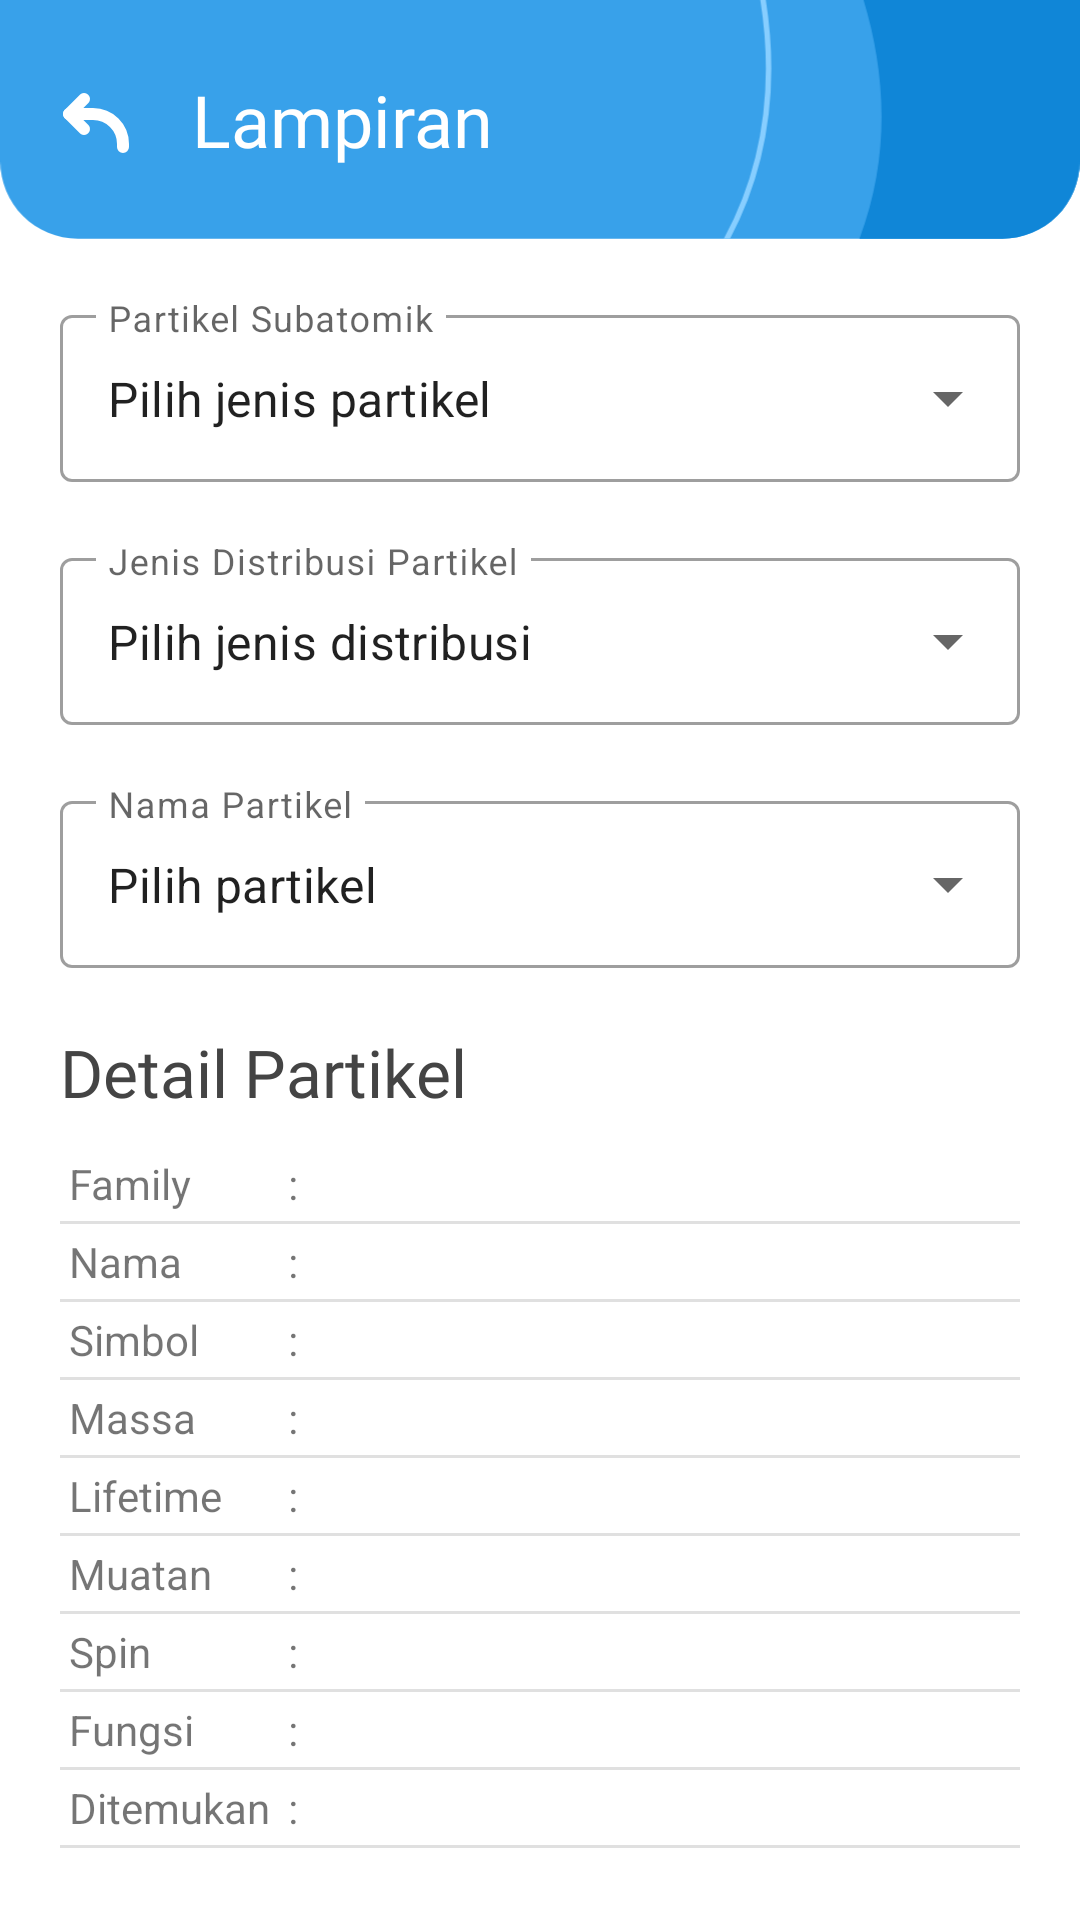

Write the Android layout XML for this screen, with the resource values it uses.
<!-- AndroidManifest.xml: application theme Theme.EasyElementaryParticleApp -->
<!-- res/layout/activity_data.xml -->
<?xml version="1.0" encoding="utf-8"?>
<androidx.constraintlayout.widget.ConstraintLayout xmlns:android="http://schemas.android.com/apk/res/android"
    xmlns:app="http://schemas.android.com/apk/res-auto"
    xmlns:tools="http://schemas.android.com/tools"
    android:layout_width="match_parent"
    android:layout_height="match_parent"
    tools:context=".addition.dataActivity">

    <ImageView
        android:id="@+id/imageView4"
        android:layout_width="wrap_content"
        android:layout_height="wrap_content"
        android:src="@drawable/news_bg"
        android:adjustViewBounds="true"
        app:layout_constraintEnd_toEndOf="parent"
        app:layout_constraintStart_toStartOf="parent"
        app:layout_constraintTop_toTopOf="parent" />

    <ImageView
        android:id="@+id/arrowBack"
        android:layout_width="wrap_content"
        android:layout_height="wrap_content"
        android:src="@drawable/arrow_back"
        android:layout_marginHorizontal="20dp"
        app:layout_constraintBottom_toBottomOf="@+id/imageView4"
        app:layout_constraintStart_toStartOf="parent"
        app:layout_constraintTop_toTopOf="@+id/imageView4" />

    <TextView
        android:id="@+id/title"
        android:layout_width="wrap_content"
        android:layout_height="wrap_content"
        android:fontFamily="@font/nunito_sans_black"
        android:text="@string/attachment"
        android:textColor="@color/white"
        android:layout_marginHorizontal="20dp"
        android:textSize="24sp"
        app:layout_constraintBottom_toBottomOf="@+id/imageView4"
        app:layout_constraintStart_toEndOf="@+id/arrowBack"
        app:layout_constraintTop_toTopOf="parent" />






























    <com.google.android.material.textfield.TextInputLayout
        android:id="@+id/menuJenis"
        style="@style/Widget.MaterialComponents.TextInputLayout.OutlinedBox.ExposedDropdownMenu"
        android:layout_width="match_parent"
        android:layout_height="wrap_content"
        android:hint="Partikel Subatomik"
        android:layout_margin="20dp"
        app:layout_constraintEnd_toEndOf="parent"
        app:layout_constraintStart_toStartOf="parent"
        app:layout_constraintTop_toBottomOf="@+id/imageView4">

        <AutoCompleteTextView
            android:id="@+id/et_jenisTerpilih"
            android:layout_width="match_parent"
            android:layout_height="wrap_content"
            android:inputType="none"
            android:text="Pilih jenis partikel"/>

    </com.google.android.material.textfield.TextInputLayout>

    <com.google.android.material.textfield.TextInputLayout
        android:id="@+id/menuJenis2"
        style="@style/Widget.MaterialComponents.TextInputLayout.OutlinedBox.ExposedDropdownMenu"
        android:layout_width="match_parent"
        android:layout_height="wrap_content"
        android:hint="Jenis Distribusi Partikel"
        android:layout_margin="20dp"
        app:layout_constraintEnd_toEndOf="parent"
        app:layout_constraintStart_toStartOf="parent"
        app:layout_constraintTop_toBottomOf="@+id/menuJenis">

        <AutoCompleteTextView
            android:layout_width="match_parent"
            android:layout_height="wrap_content"
            android:inputType="none"
            android:text="Pilih jenis distribusi"/>

    </com.google.android.material.textfield.TextInputLayout>

    <com.google.android.material.textfield.TextInputLayout
        android:id="@+id/menuNama"
        style="@style/Widget.MaterialComponents.TextInputLayout.OutlinedBox.ExposedDropdownMenu"
        android:layout_width="match_parent"
        android:layout_height="wrap_content"
        android:hint="Nama Partikel"
        android:layout_margin="20dp"
        app:layout_constraintEnd_toEndOf="parent"
        app:layout_constraintStart_toStartOf="parent"
        app:layout_constraintTop_toBottomOf="@+id/menuJenis2">

        <AutoCompleteTextView
            android:layout_width="match_parent"
            android:layout_height="wrap_content"
            android:inputType="none"
            android:text="Pilih partikel"/>

    </com.google.android.material.textfield.TextInputLayout>

    <TextView
        android:id="@+id/tvDetail"
        android:layout_width="match_parent"
        android:layout_height="wrap_content"
        android:layout_margin="20dp"
        android:textSize="22sp"
        android:fontFamily="@font/nunito_sans_bold"
        android:textColor="@color/abu"
        android:text="Detail Partikel"
        app:layout_constraintEnd_toEndOf="parent"
        app:layout_constraintStart_toStartOf="parent"
        app:layout_constraintTop_toBottomOf="@id/menuNama"/>

    <TableLayout
        android:layout_width="match_parent"
        android:layout_height="wrap_content"
        android:layout_marginHorizontal="20dp"
        android:layout_marginTop="10dp"
        android:stretchColumns="2"
        app:layout_constraintEnd_toEndOf="parent"
        app:layout_constraintStart_toStartOf="parent"
        app:layout_constraintTop_toBottomOf="@id/tvDetail">

        <TableRow>

            <TextView
                android:layout_column="0"
                android:padding="3dip"
                android:text="Family" />
            <TextView
                android:padding="3dip"
                android:text=":" />
            <TextView
                android:id="@+id/family"
                android:padding="3dip"
                tools:text="Ctrl-O" />
        </TableRow>

        <View style="@style/Divider"/>

        <TableRow>

            <TextView
                android:layout_column="0"
                android:padding="3dip"
                android:text="Nama" />
            <TextView
                android:padding="3dip"
                android:text=":" />
            <TextView
                android:id="@+id/nama"
                android:padding="3dip"
                tools:text="Ctrl-S" />
        </TableRow>

        <View style="@style/Divider"/>

        <TableRow>

            <TextView
                android:layout_column="0"
                android:padding="3dip"
                android:text="Simbol" />
            <TextView
                android:padding="3dip"
                android:text=":" />
            <TextView
                android:id="@+id/simbol"
                android:padding="3dip"
                tools:text="Ctrl-Shift-S" />
        </TableRow>

        <View style="@style/Divider"/>

        <TableRow>

            <TextView
                android:layout_column="0"
                android:padding="3dip"
                android:text="Massa" />
            <TextView
                android:padding="3dip"
                android:text=":" />
            <TextView
                android:id="@+id/massa"
                android:padding="3dip"
                tools:text="Ctrl-Shift-S" />
        </TableRow>

        <View style="@style/Divider"/>

        <TableRow>

            <TextView
                android:layout_column="0"
                android:padding="3dip"
                android:text="Lifetime" />
            <TextView
                android:padding="3dip"
                android:text=":" />
            <TextView
                android:id="@+id/lifetime"
                android:padding="3dip"
                tools:text="Ctrl-Shift-S" />
        </TableRow>

        <View style="@style/Divider"/>

        <TableRow>

            <TextView
                android:layout_column="0"
                android:padding="3dip"
                android:text="Muatan" />
            <TextView
                android:padding="3dip"
                android:text=":" />
            <TextView
                android:id="@+id/muatan"
                android:padding="3dip"
                tools:text="Ctrl-Shift-S" />
        </TableRow>

        <View style="@style/Divider"/>

        <TableRow>

            <TextView
                android:layout_column="0"
                android:padding="3dip"
                android:text="Spin" />
            <TextView
                android:padding="3dip"
                android:text=":" />
            <TextView
                android:id="@+id/spin"
                android:padding="3dip"
                tools:text="Ctrl-Shift-S" />
        </TableRow>

        <View style="@style/Divider"/>

        <TableRow>

            <TextView
                android:layout_column="0"
                android:padding="3dip"
                android:text="Fungsi" />
            <TextView
                android:padding="3dip"
                android:text=":" />
            <TextView
                android:id="@+id/fungsi"
                android:padding="3dip"
                tools:text="Ctrl-Shift-S" />
        </TableRow>

        <View style="@style/Divider"/>

        <TableRow>

            <TextView
                android:layout_column="0"
                android:padding="3dip"
                android:text="Ditemukan" />
            <TextView
                android:padding="3dip"
                android:text=":" />
            <TextView
                android:id="@+id/ditemukan"
                android:padding="3dip"
                tools:text="Ctrl-Shift-S" />
        </TableRow>

        <View style="@style/Divider"/>
    </TableLayout>

</androidx.constraintlayout.widget.ConstraintLayout>
<!-- resources referenced by this layout -->
<resources>
  <color name="abu">#444444</color>
  <color name="white">#FFFFFFFF</color>
  <!-- drawable arrow_back (drawable) -->
  <vector xmlns:android="http://schemas.android.com/apk/res/android"
      android:width="24dp"
      android:height="24dp"
      android:viewportWidth="24"
      android:viewportHeight="24">
    <path
        android:pathData="M8,5L3,10L8,15"
        android:strokeLineJoin="round"
        android:strokeWidth="4"
        android:fillColor="#00000000"
        android:strokeColor="#ffffff"
        android:strokeLineCap="round"/>
    <path
        android:pathData="M3,10H11C16.523,10 21,14.477 21,20V21"
        android:strokeLineJoin="round"
        android:strokeWidth="4"
        android:fillColor="#00000000"
        android:strokeColor="#ffffff"
        android:strokeLineCap="round"/>
  </vector>
  <!-- drawable news_bg (drawable) -->
  <vector xmlns:android="http://schemas.android.com/apk/res/android"
      android:width="1644dp"
      android:height="364dp"
      android:viewportWidth="1644"
      android:viewportHeight="364">
    <path
        android:pathData="M1644,0l-1644,0l-0,245.51c-0,31.32 12.44,61.37 34.59,83.52c22.15,22.15 52.19,34.59 83.52,34.59l1407.78,-0c31.33,-0 61.37,-12.44 83.52,-34.59c22.15,-22.15 34.59,-52.19 34.59,-83.52l0,-245.51Z"
        android:fillColor="#38a1ea"/>
    <group>
      <clip-path
          android:pathData="M1644,0l-1644,0l-0,245.51c-0,31.32 12.44,61.37 34.59,83.52c22.15,22.15 52.19,34.59 83.52,34.59l1407.78,-0c31.33,-0 61.37,-12.44 83.52,-34.59c22.15,-22.15 34.59,-52.19 34.59,-83.52l0,-245.51Z"/>
      <path
          android:pathData="M1055.83,-292.96c-0,0 294.05,462.99 -61.37,801.49"
          android:strokeWidth="8.33"
          android:fillColor="#00000000"
          android:strokeColor="#87ceff"/>
      <path
          android:pathData="M1229.06,507.32l535.4,1.21l0,-801.49l-610.94,0c-0,0 368.36,406.38 75.54,800.28Z"
          android:fillColor="#1086d7"/>
    </group>
  </vector>
  <!-- drawable rounded_corner_smaller (drawable) -->
  <?xml version="1.0" encoding="utf-8"?>
  <shape
      android:shape="rectangle"
      xmlns:android="http://schemas.android.com/apk/res/android">
      <solid android:color="@color/biru_seken"/>
      <corners android:radius="15dp"/>
  
  
  </shape>
  <string name="attachment">Lampiran</string>
  <style name="Divider">
          <item name="android:layout_width">match_parent</item>
          <item name="android:layout_height">1dp</item>
          <item name="android:background">?android:attr/listDivider</item>
      </style>
  <style name="Theme.EasyElementaryParticleApp" parent="Theme.MaterialComponents.DayNight.NoActionBar">
          
          <item name="colorPrimary">@color/blue_500</item>
          <item name="colorPrimaryVariant">@color/blue_700</item>
          <item name="colorOnPrimary">@color/white</item>
          
          <item name="colorSecondary">@color/blue_200</item>
          <item name="colorSecondaryVariant">@color/blue_700</item>
          <item name="colorOnSecondary">@color/black</item>
          
          <item name="android:statusBarColor" tools:targetApi="l">?attr/colorPrimaryVariant</item>
          
          <item name="android:windowContentTransitions">true</item>
      </style>
  <color name="biru_seken">#ECF3FE</color>
  <color name="blue_500">#309AE3</color>
  <color name="blue_700">#057BCC</color>
  <color name="blue_200">#5EB5F1</color>
  <color name="black">#FF000000</color>
</resources>
